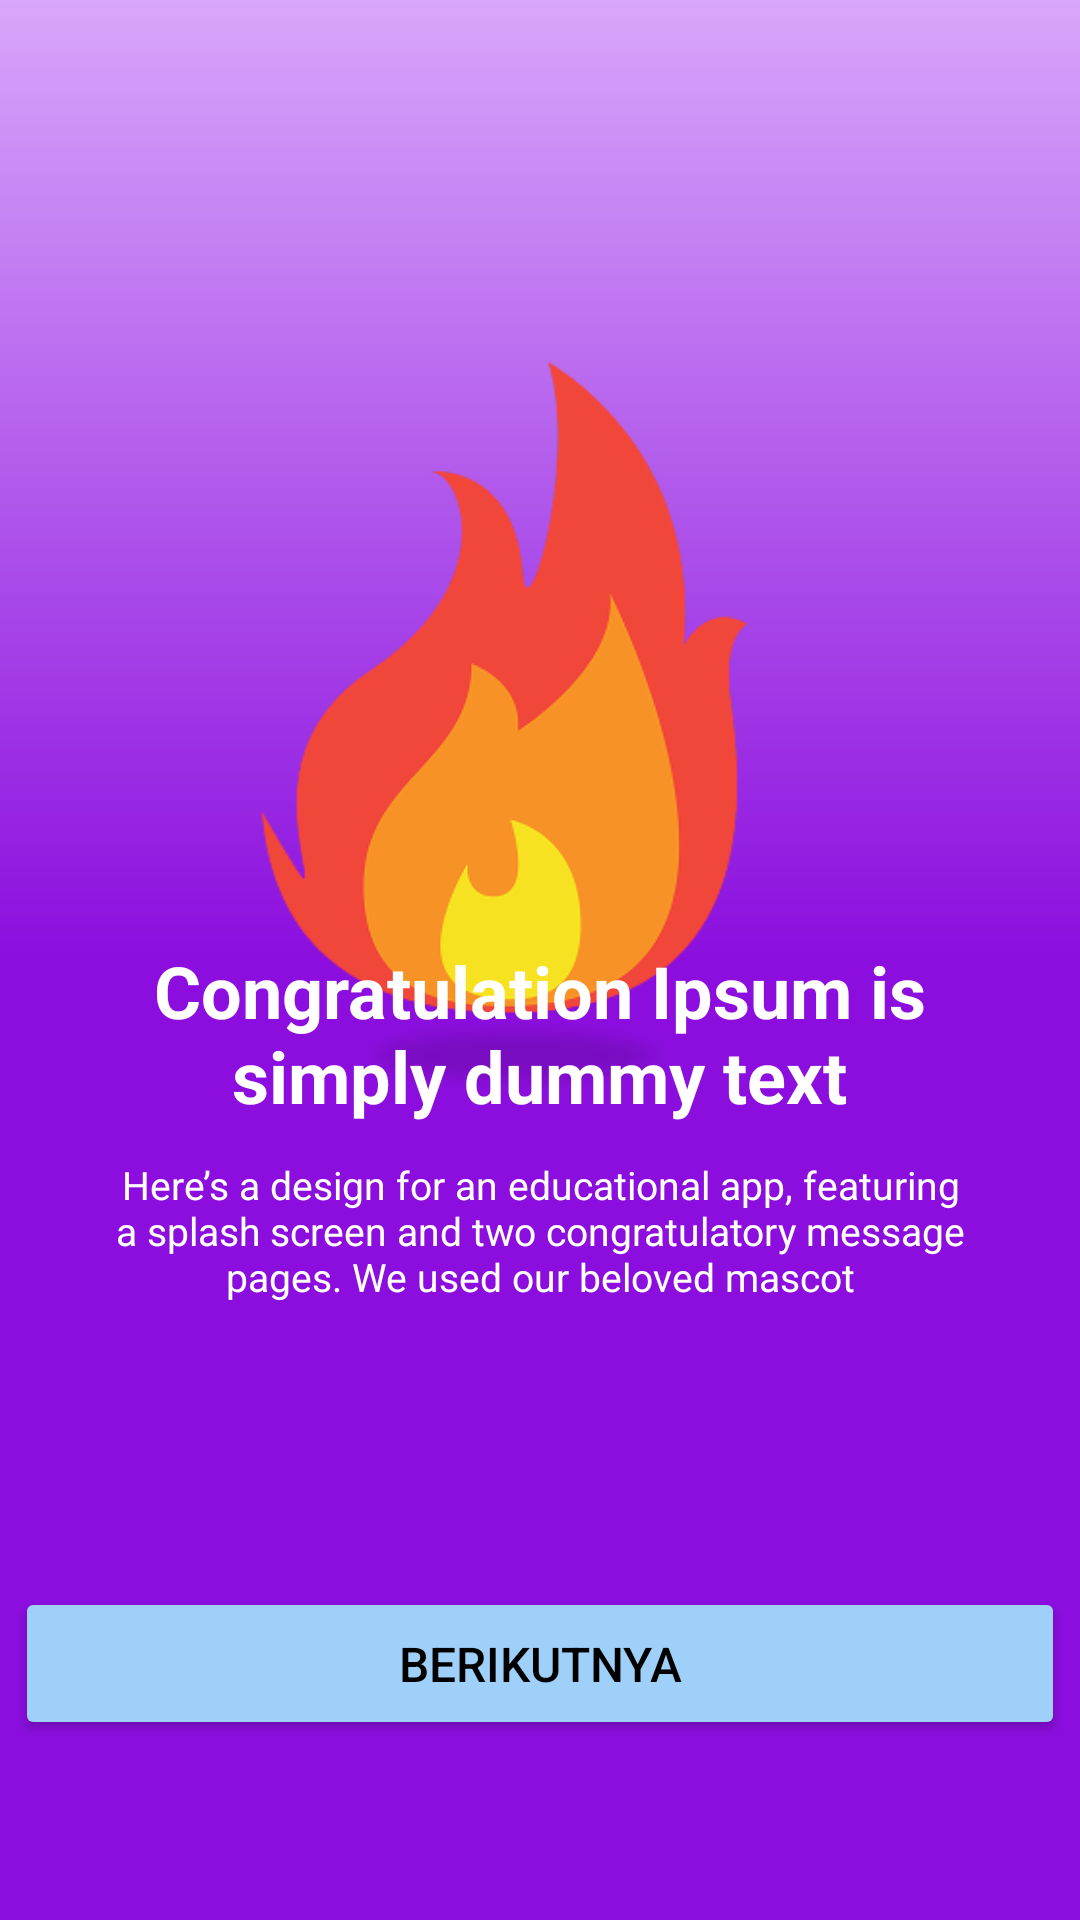

Write the Android layout XML for this screen, with the resource values it uses.
<!-- AndroidManifest.xml: application theme Theme.Quislish -->
<!-- res/layout/activity_strike.xml -->
<?xml version="1.0" encoding="utf-8"?>
<androidx.constraintlayout.widget.ConstraintLayout xmlns:android="http://schemas.android.com/apk/res/android"
    xmlns:app="http://schemas.android.com/apk/res-auto"
    xmlns:tools="http://schemas.android.com/tools"
    android:id="@+id/main"
    android:background="@drawable/bg_strike"
    android:layout_width="match_parent"
    android:layout_height="match_parent"
    tools:context=".quis.StrikeActivity">

    <ImageView
        android:id="@+id/imageStrike"
        android:layout_width="274dp"
        android:layout_height="303dp"
        android:src="@drawable/ic_fire"
        app:layout_constraintBottom_toBottomOf="parent"
        app:layout_constraintEnd_toEndOf="parent"
        app:layout_constraintHorizontal_bias="0.518"
        app:layout_constraintStart_toStartOf="parent"
        app:layout_constraintTop_toTopOf="parent"
        app:layout_constraintVertical_bias="0.233" />

    <TextView
        android:id="@+id/textView1"
        android:layout_width="280dp"
        android:layout_height="68dp"
        android:layout_marginBottom="4dp"
        android:text="Congratulation Ipsum is simply dummy text"
        android:textAlignment="center"
        android:textColor="#FFFFFF"
        android:textSize="24sp"
        android:textStyle="bold"
        app:layout_constraintBottom_toTopOf="@+id/textView2"
        app:layout_constraintEnd_toEndOf="parent"
        app:layout_constraintHorizontal_bias="0.496"
        app:layout_constraintStart_toStartOf="parent" />

    <TextView
        android:id="@+id/textView2"
        android:layout_width="299dp"
        android:layout_height="63dp"
        android:layout_marginBottom="80dp"
        android:text="Here’s a design for an educational app, featuring a splash screen and two congratulatory message pages. We used our beloved mascot"
        android:textAlignment="center"
        android:textColor="#FFFFFF"
        android:textSize="13sp"
        app:layout_constraintBottom_toTopOf="@+id/buttonStrike"
        app:layout_constraintEnd_toEndOf="parent"
        app:layout_constraintStart_toStartOf="parent" />

    <Button
        android:id="@+id/buttonStrike"
        android:layout_width="350dp"
        android:layout_height="51dp"
        android:layout_marginBottom="60dp"
        android:backgroundTint="#9ED0FA"
        android:text="berikutnya"
        android:textColor="#000000"
        android:textSize="16sp"
        app:layout_constraintBottom_toBottomOf="parent"
        app:layout_constraintEnd_toEndOf="parent"
        app:layout_constraintHorizontal_bias="0.491"
        app:layout_constraintStart_toStartOf="parent" />

</androidx.constraintlayout.widget.ConstraintLayout>
<!-- resources referenced by this layout -->
<resources>
  <!-- drawable bg_strike (drawable) -->
  <?xml version="1.0" encoding="utf-8"?>
  <shape xmlns:android="http://schemas.android.com/apk/res/android">
      <gradient
          android:type="linear"
          android:angle="90"
          android:startColor="#8B0EDE"
          android:endColor="#D8A6FA"
          android:centerColor="#8B0EDE" />
  </shape>
  <!-- drawable ic_fire: png bitmap (drawable, 23740 bytes) -->
  <style name="Theme.Quislish" parent="Base.Theme.Quislish" />
  <style name="Base.Theme.Quislish" parent="Theme.Material3.DayNight.NoActionBar">
  
          
          
      </style>
</resources>
